The GitHub repository cameronlgreen/cockatoo_project contains a labelled image folder "dataset" with 8 categories: cockatoo, galah, king parrot, kookaburra, lorikeet, magpie, miner bird, rosella. Examples follow, each with its label.

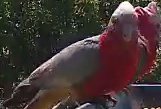
Label: galah

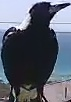
Label: magpie

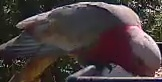
Label: galah

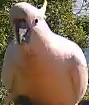
Label: cockatoo

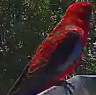
Label: rosella

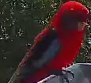
Label: rosella
